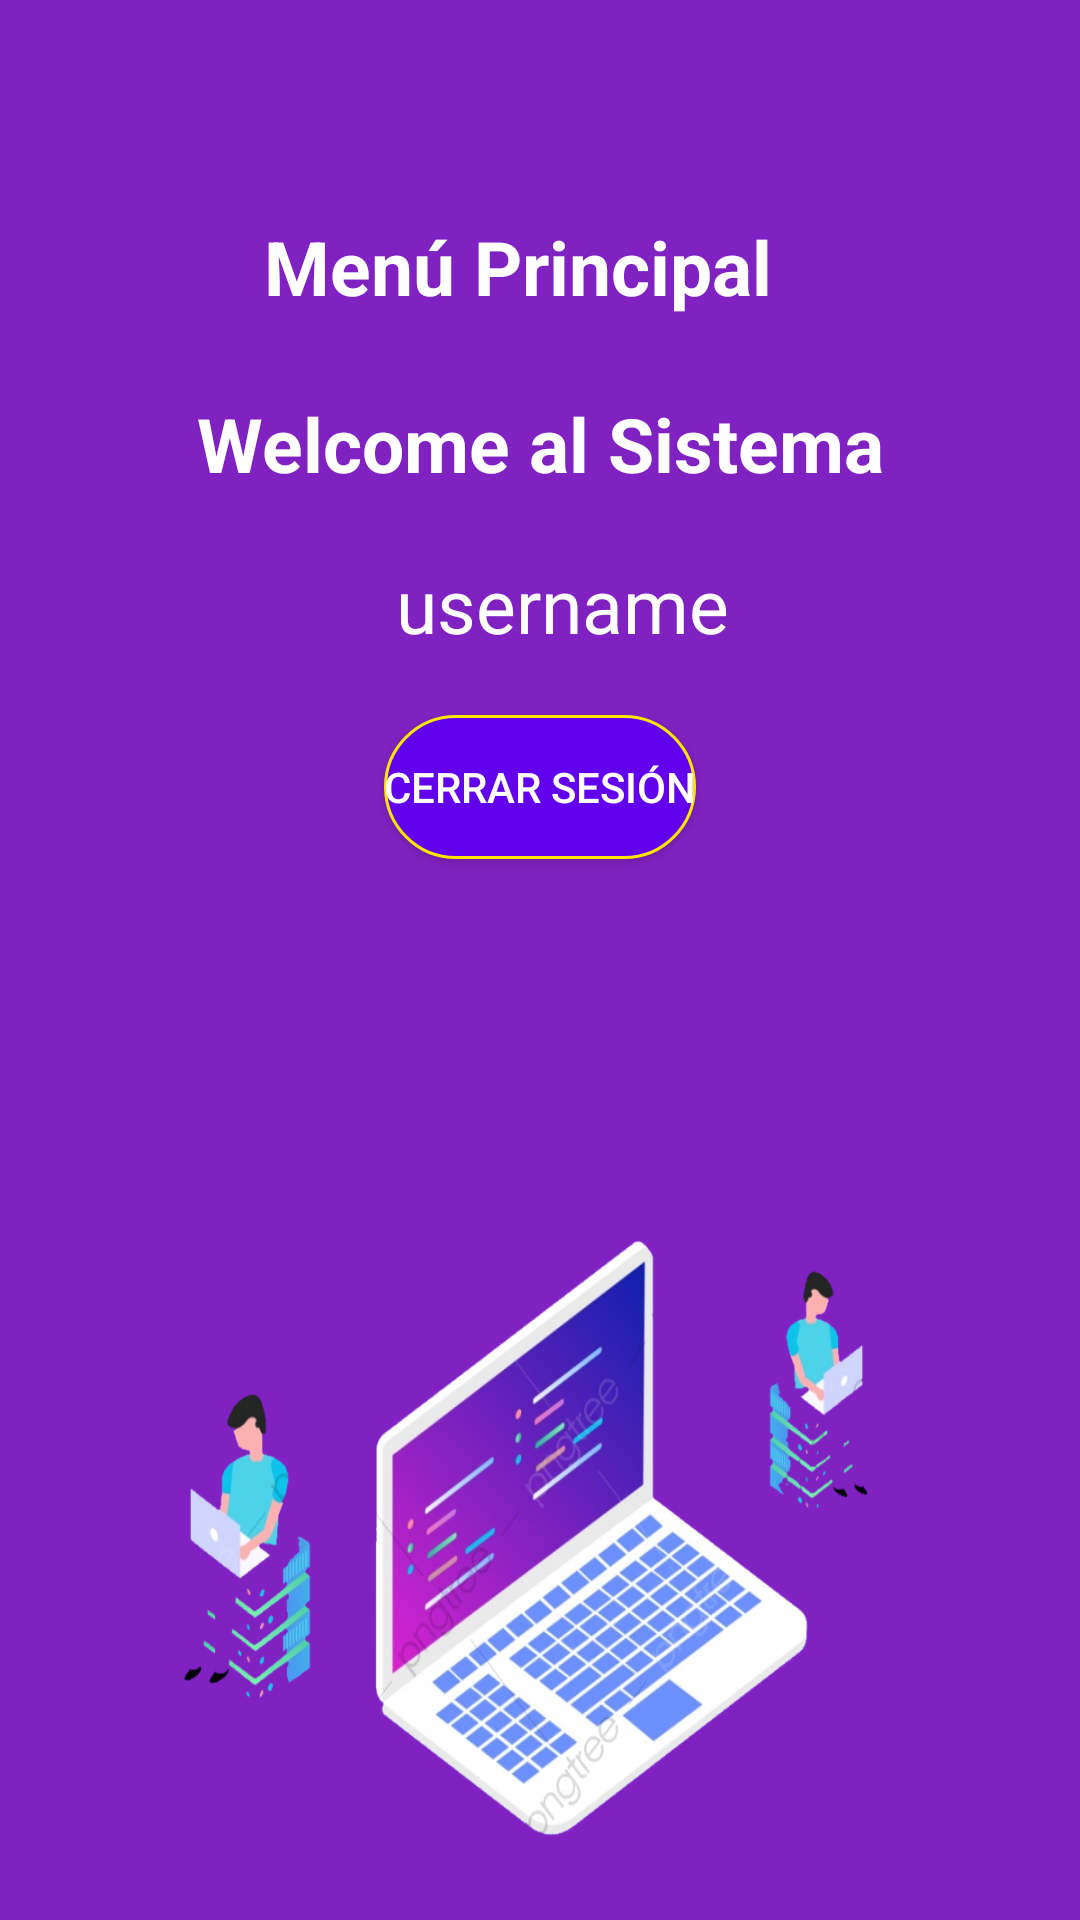

Here is an Android app screen rendered from its layout file. Give the layout XML and the strings, colors and styles it references.
<!-- AndroidManifest.xml: application theme Theme.VolleyAndroidPhpLogin -->
<!-- res/layout/activity_main.xml -->
<?xml version="1.0" encoding="utf-8"?>
<androidx.constraintlayout.widget.ConstraintLayout xmlns:android="http://schemas.android.com/apk/res/android"
    xmlns:app="http://schemas.android.com/apk/res-auto"
    xmlns:tools="http://schemas.android.com/tools"
    android:id="@+id/linearLayout"
    android:layout_width="match_parent"
    android:layout_height="match_parent"
    android:background="@drawable/img_5"
    android:gravity="center"
    tools:context=".MainActivity">

    <TextView
        android:id="@+id/textView"
        android:layout_width="318dp"
        android:layout_height="39dp"
        android:layout_marginStart="88dp"
        android:layout_marginTop="72dp"
        android:text="Menú Principal"
        android:textColor="#FFF"
        android:textSize="25sp"
        android:textStyle="bold"
        app:layout_constraintStart_toStartOf="parent"
        app:layout_constraintTop_toTopOf="parent" />

    <TextView
        android:id="@+id/textView2"
        android:layout_width="wrap_content"
        android:layout_height="wrap_content"
        android:layout_marginTop="20dp"
        android:gravity="center"
        android:text="Welcome al Sistema"
        android:textColor="#FFF"
        android:textSize="25sp"
        android:textStyle="bold"
        app:layout_constraintEnd_toEndOf="parent"
        app:layout_constraintStart_toStartOf="parent"
        app:layout_constraintTop_toBottomOf="@+id/textView" />


    <TextView
        android:id="@+id/signinusername"
        android:layout_width="wrap_content"
        android:layout_height="wrap_content"
        android:layout_marginStart="4dp"
        android:layout_marginTop="20dp"
        android:gravity="center"
        android:text="username"
        android:textColor="#FFF"
        android:textSize="25sp"
        app:layout_constraintStart_toStartOf="@+id/logout"
        app:layout_constraintTop_toBottomOf="@+id/textView2" />

    <Button
        android:id="@+id/logout"
        android:layout_width="wrap_content"
        android:layout_height="wrap_content"
        android:layout_marginTop="20dp"
        android:background="@drawable/button_design"
        android:text="cerrar Sesión"
        android:textColor="@android:color/white"
        app:layout_constraintEnd_toEndOf="parent"
        app:layout_constraintStart_toStartOf="parent"
        app:layout_constraintTop_toBottomOf="@+id/signinusername" />


</androidx.constraintlayout.widget.ConstraintLayout>
<!-- resources referenced by this layout -->
<resources>
  <!-- drawable button_design (drawable) -->
  <shape xmlns:android="http://schemas.android.com/apk/res/android">
      <solid android:color="@color/design_default_color_primary"
          />
      <corners android:radius="40dp" />
      <stroke
          android:width="1dp"
          android:color="#FFE503" />
  </shape>
  <!-- drawable img_5: png bitmap (drawable-v24, 261366 bytes) -->
  <style name="Theme.VolleyAndroidPhpLogin" parent="Theme.MaterialComponents.DayNight.DarkActionBar">
          
          <item name="colorPrimary">@color/purple_500</item>
          <item name="colorPrimaryVariant">@color/purple_700</item>
          <item name="colorOnPrimary">@color/white</item>
          
          <item name="colorSecondary">@color/teal_200</item>
          <item name="colorSecondaryVariant">@color/teal_700</item>
          <item name="colorOnSecondary">@color/black</item>
          
          <item name="android:statusBarColor" tools:targetApi="l">?attr/colorPrimaryVariant</item>
          
      </style>
  <!-- not gathered from this repository: default colours our renderer supplied (Android Studio template values) -->
  <color name="purple_500">#FF6200EE</color>
  <color name="purple_700">#FF3700B3</color>
  <color name="teal_200">#FF03DAC5</color>
  <color name="teal_700">#FF018786</color>
  <color name="black">#FF000000</color>
  <color name="white">#FFFFFFFF</color>
</resources>
